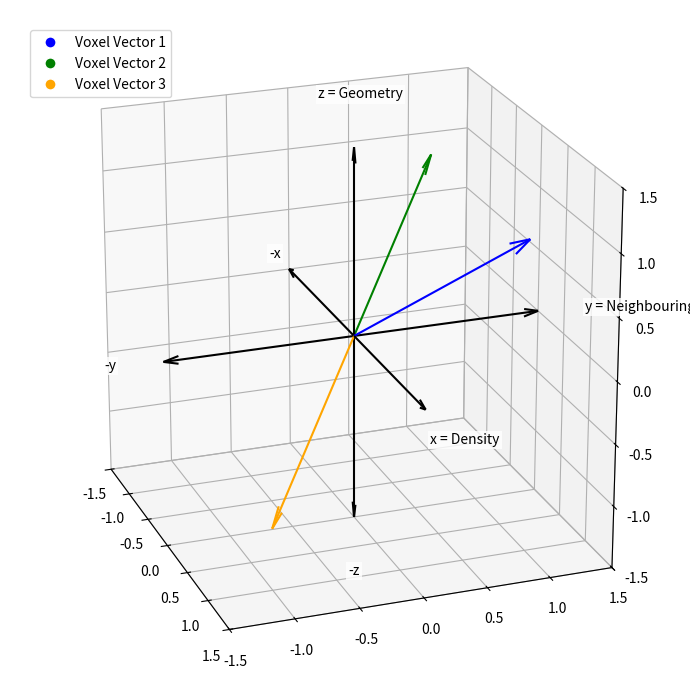

Here is the Python script that generated this plot:
import matplotlib.pyplot as plt
from mpl_toolkits.mplot3d import Axes3D  # needed for some Matplotlib versions

fig = plt.figure(figsize=(9, 7))
ax = fig.add_subplot(111, projection='3d')

# -------------------------
# AXES: positive and negative
# -------------------------
ax.quiver(0, 0, 0,  1.5, 0,   0, color='k', arrow_length_ratio=0.08)
ax.quiver(0, 0, 0, -1.5, 0,   0, color='k', arrow_length_ratio=0.08)

ax.quiver(0, 0, 0,  0,  1.5,  0, color='k', arrow_length_ratio=0.08)
ax.quiver(0, 0, 0,  0, -1.5,  0, color='k', arrow_length_ratio=0.08)

ax.quiver(0, 0, 0,  0,  0,  1.5, color='k', arrow_length_ratio=0.08)
ax.quiver(0, 0, 0,  0,  0, -1.5, color='k', arrow_length_ratio=0.08)

# -------------------------
# AXIS LABELS: moved outward + white background
# -------------------------
label_box = dict(facecolor='white', edgecolor='none', alpha=0.8, pad=1.5)

ax.text( 1.85, -0.10, -0.08, 'x = Density',
         fontsize=10, ha='left', va='center', bbox=label_box)

ax.text(-1.85,  0.05,  0.00, '-x',
         fontsize=10, ha='right', va='center', bbox=label_box)

ax.text( 0.10,  1.85,  0.02, 'y = Neighbouring Context',
         fontsize=10, ha='left', va='center', bbox=label_box)

ax.text(-0.05, -1.85,  0.00, '-y',
         fontsize=10, ha='right', va='center', bbox=label_box)

ax.text( 0.00,  0.05,  1.85, 'z = Geometry',
         fontsize=10, ha='center', va='bottom', bbox=label_box)

ax.text( 0.00,  0.00, -1.90, '-z',
         fontsize=10, ha='center', va='top', bbox=label_box)

# -------------------------
# 3 COLORED VECTORS = voxel vectors
# -------------------------
ax.quiver(0, 0, 0,  1,  1,  1, color='blue',       linewidth=1.5, arrow_length_ratio=0.10)
ax.quiver(0, 0, 0, -1,  1,  1, color='green',      linewidth=1.5, arrow_length_ratio=0.10)
ax.quiver(0, 0, 0,  1, -1, -1, color='orange',     linewidth=1.5, arrow_length_ratio=0.10)

from matplotlib.lines import Line2D

legend_elements = [
    Line2D([0], [0], marker='o', color='w', label='Voxel Vector 1',
           markerfacecolor='blue', markersize=8),
    Line2D([0], [0], marker='o', color='w', label='Voxel Vector 2',
           markerfacecolor='green', markersize=8),
    Line2D([0], [0], marker='o', color='w', label='Voxel Vector 3',
           markerfacecolor='orange', markersize=8)
]

ax.legend(handles=legend_elements, loc='upper left', bbox_to_anchor=(0.02, 0.98))

# -------------------------
# PLOT SETTINGS
# -------------------------
ax.set_xlim(-1.5, 1.5)
ax.set_ylim(-1.5, 1.5)
ax.set_zlim(-1.5, 1.5)
ax.set_box_aspect([1, 1, 1])

# remove default axis labels since you use custom text labels
ax.set_xlabel('')
ax.set_ylabel('')
ax.set_zlabel('')

# better viewing angle
ax.view_init(elev=22, azim=-20)

plt.tight_layout()
plt.show()
